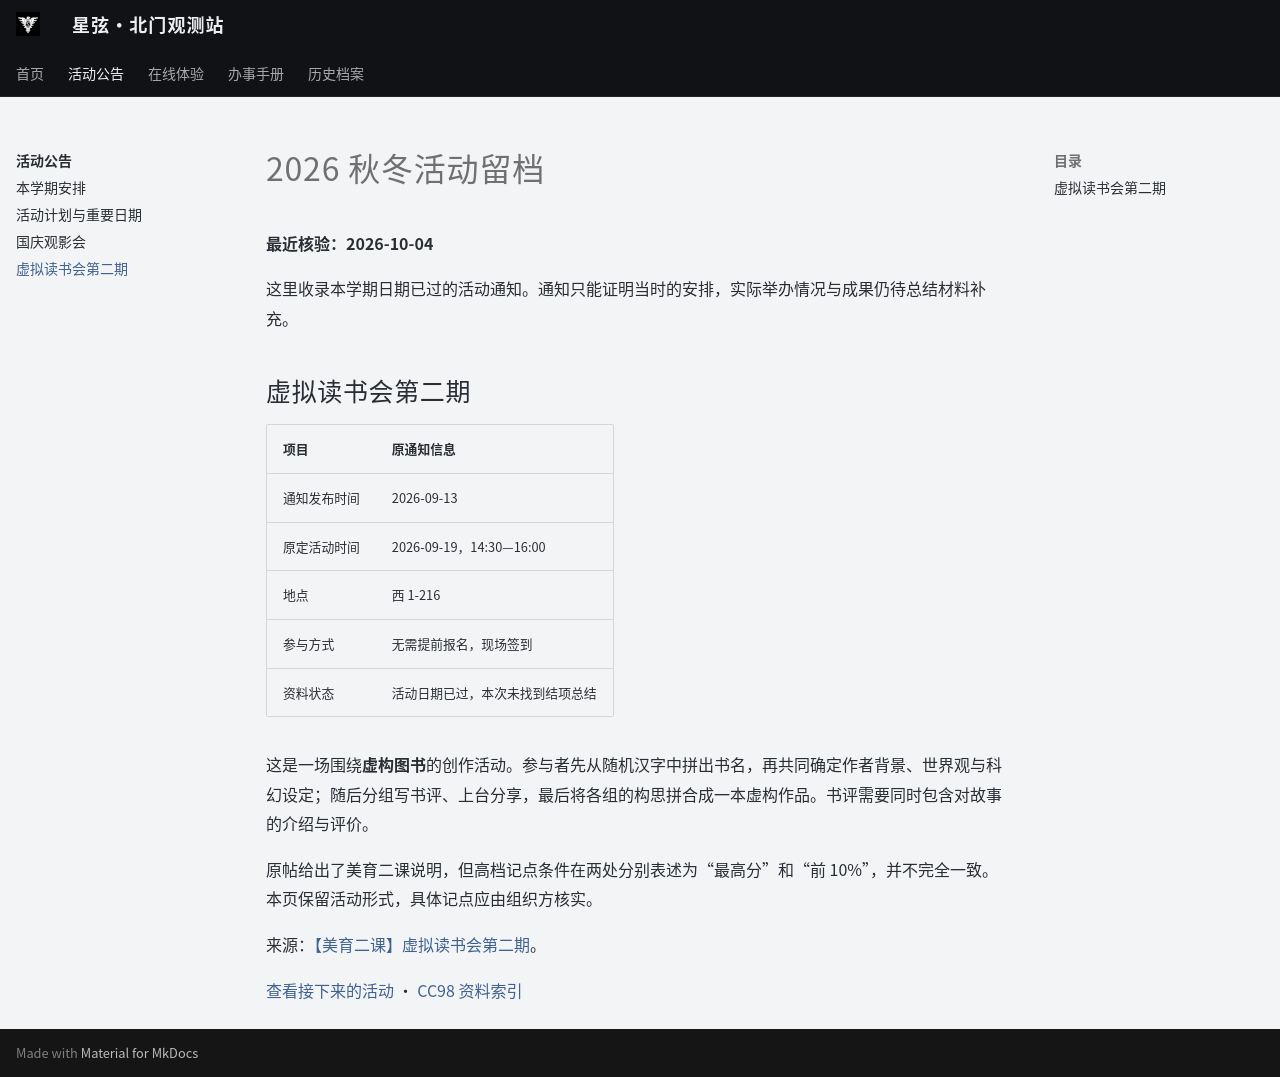

repository: ZJU-Starlight/zju-starlight.github.io · page: events/2026/virtual-reading-02/index.html · generator: mkdocs

# 2026 秋冬活动留档

**最近核验：2026-10-04**

这里收录本学期日期已过的活动通知。通知只能证明当时的安排，实际举办情况与成果仍待总结材料补充。

## 虚拟读书会第二期

| 项目 | 原通知信息 |
| --- | --- |
| 通知发布时间 | 2026-09-13 |
| 原定活动时间 | 2026-09-19，14:30—16:00 |
| 地点 | 西 1-216 |
| 参与方式 | 无需提前报名，现场签到 |
| 资料状态 | 活动日期已过，本次未找到结项总结 |

这是一场围绕**虚构图书**的创作活动。参与者先从随机汉字中拼出书名，再共同确定作者背景、世界观与科幻设定；随后分组写书评、上台分享，最后将各组的构思拼合成一本虚构作品。书评需要同时包含对故事的介绍与评价。

原帖给出了美育二课说明，但高档记点条件在两处分别表述为“最高分”和“前 10%”，并不完全一致。本页保留活动形式，具体记点应由组织方核实。

来源：[【美育二课】虚拟读书会第二期](https://www.cc98.org/topic/6621561/1)。

[查看接下来的活动](../calendar.md) · [CC98 资料索引](../../archive/history/cc98-sources.md)
